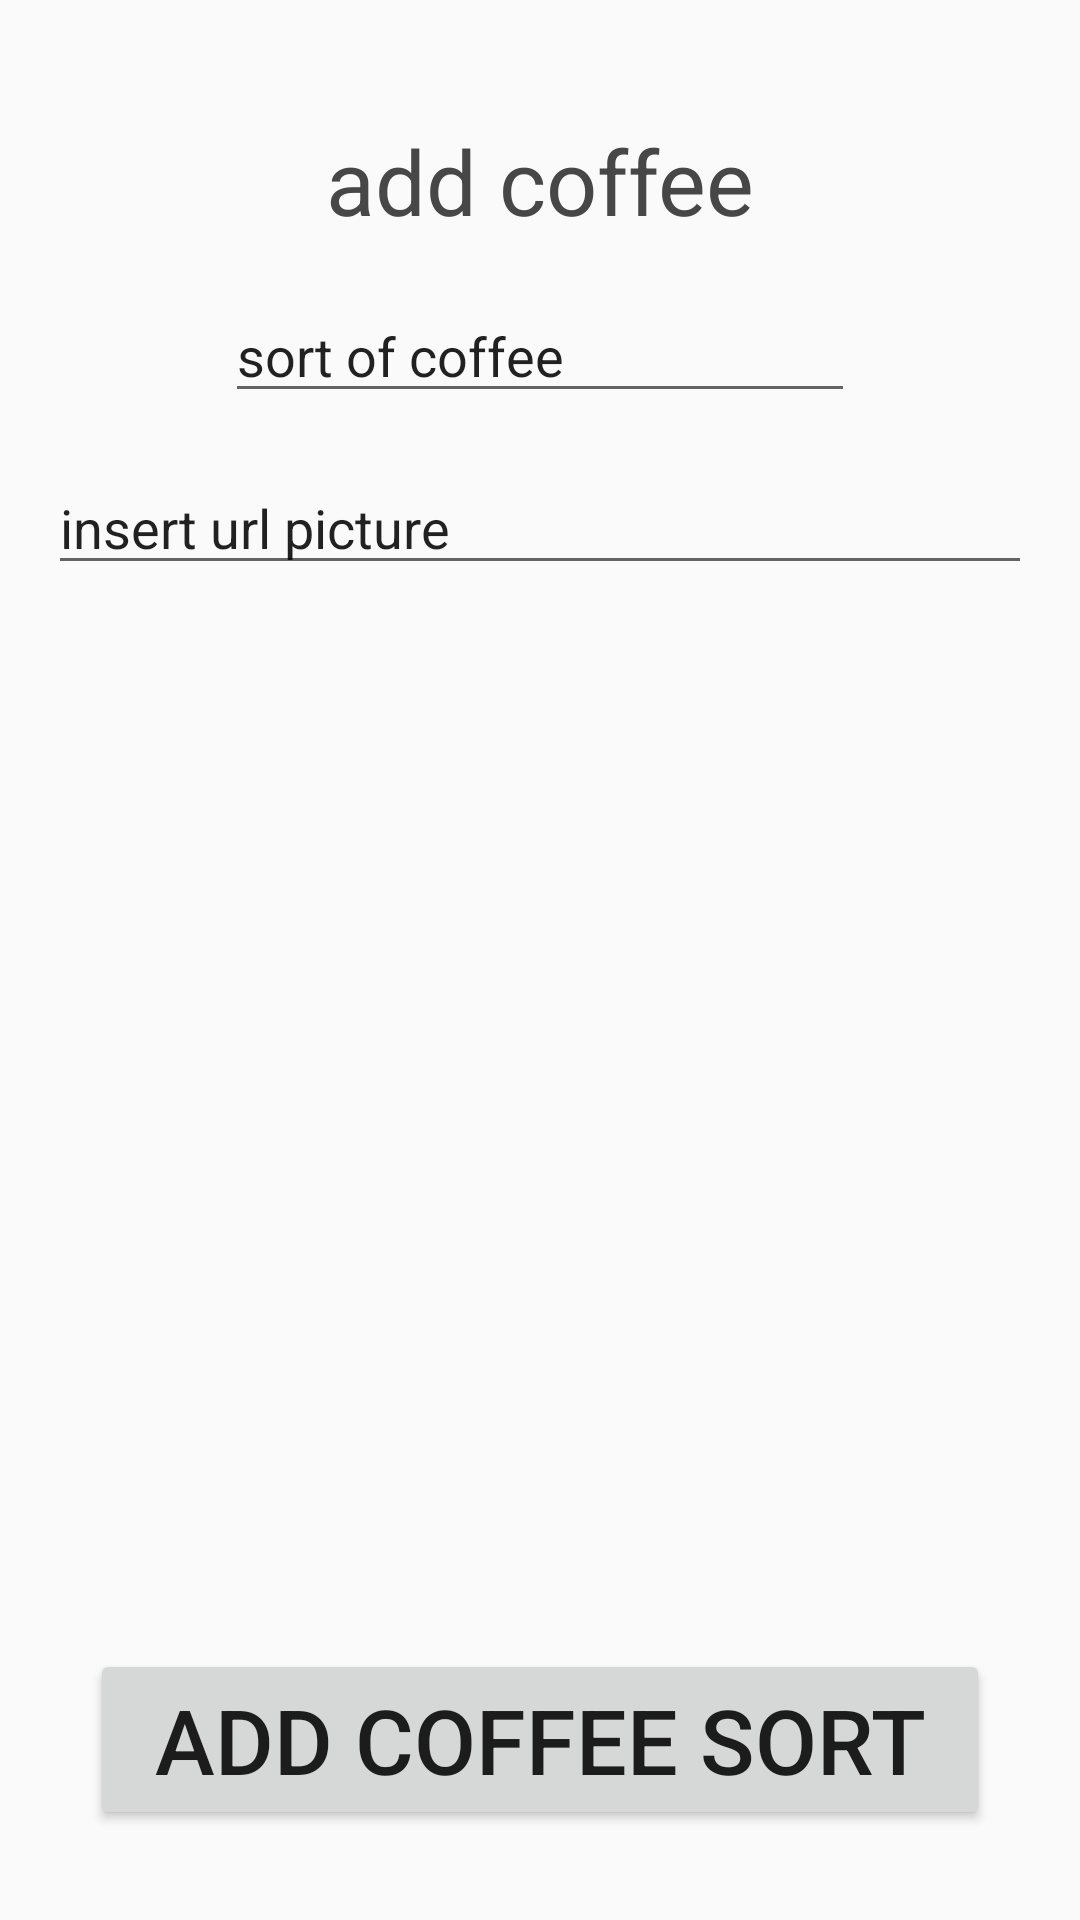

Android layout source for this screen:
<!-- AndroidManifest.xml: application theme AppTheme -->
<!-- res/layout/fragment_coffee_add.xml -->
<?xml version="1.0" encoding="utf-8"?>
<androidx.constraintlayout.widget.ConstraintLayout xmlns:android="http://schemas.android.com/apk/res/android"
    xmlns:app="http://schemas.android.com/apk/res-auto"
    xmlns:tools="http://schemas.android.com/tools"
    android:layout_width="match_parent"
    android:layout_height="match_parent"
    android:layout_margin="20dp"
    tools:context=".DZ5Fragments.CoffeeAddFragment">

    <ImageView
        android:id="@+id/background_imageView"
        style="@style/backgroundCoffeeFragments"
        tools:ignore="MissingConstraints" />

    <TextView
        android:id="@+id/addCoffeeTitle_textView"
        style="@style/headingCoffeeActivityText"
        android:text="@string/add_coffee"
        android:textColor="@color/Gray"
        tools:ignore="MissingConstraints"
        tools:layout_editor_absoluteX="134dp"
        tools:layout_editor_absoluteY="40dp" />

    <EditText
        android:id="@+id/addSortCoffee"
        android:layout_width="wrap_content"
        android:layout_height="wrap_content"
        android:ems="10"
        android:inputType="textPersonName"
        android:text="sort of coffee"
        app:layout_constraintEnd_toEndOf="parent"
        app:layout_constraintStart_toStartOf="parent"
        app:layout_constraintTop_toBottomOf="@+id/addCoffeeTitle_textView"
        tools:ignore="MissingConstraints"
        android:layout_margin="16dp"/>

    <EditText
        android:id="@+id/addURLCoffeePicture"
        android:layout_width="match_parent"
        android:layout_height="wrap_content"
        android:ems="10"
        android:inputType="textPersonName"
        android:text="insert url picture"
        app:layout_constraintEnd_toEndOf="parent"
        app:layout_constraintHorizontal_bias="0.502"
        app:layout_constraintStart_toStartOf="parent"
        app:layout_constraintTop_toBottomOf="@+id/addSortCoffee"
        tools:ignore="MissingConstraints"
        android:layout_margin="16dp"
        android:layout_marginStart="30dp"
        android:layout_marginEnd="30dp"/>

    <Button
        android:id="@+id/addCoffeeInBD"
        android:textSize="30sp"
        android:text="add coffee sort"
        android:layout_width="match_parent"
        android:layout_height="wrap_content"
        android:layout_margin="30dp"
        app:layout_constraintBottom_toBottomOf="parent"
        app:layout_constraintEnd_toEndOf="parent"
        app:layout_constraintStart_toStartOf="parent" />

</androidx.constraintlayout.widget.ConstraintLayout>
<!-- resources referenced by this layout -->
<resources>
  <color name="Gray">#474747</color>
  <string name="add_coffee">add coffee</string>
  <style name="backgroundCoffeeFragments">
  
          <item name="android:src">@drawable/backgroundcoffe1</item>
          <item name="android:layout_width">match_parent</item>
          <item name="android:layout_height">match_parent</item>
          <item name="android:textColor">@color/Gray</item>
          <item name="android:scaleType">centerCrop</item>
          <item name="layout_constraintBottom_toBottomOf">parent</item>
          <item name="layout_constraintEnd_toEndOf">parent</item>
          <item name="layout_constraintStart_toStartOf">parent</item>
          <item name="layout_constraintTop_toTopOf">parent</item>
  
      </style>
  <style name="headingCoffeeActivityText">
          <item name="android:textSize">30sp</item>
          <item name="android:layout_marginTop">40dp</item>
          <item name="android:layout_width">wrap_content</item>
          <item name="android:layout_height">wrap_content</item>
          <item name="layout_constraintEnd_toEndOf">parent</item>
          <item name="layout_constraintStart_toStartOf">parent</item>
          <item name="layout_constraintTop_toTopOf">parent</item>
      </style>
  <style name="AppTheme" parent="Theme.AppCompat.Light.DarkActionBar">
          
          <item name="colorPrimary">@color/colorPrimary</item>
          <item name="colorPrimaryDark">@color/colorPrimaryDark</item>
          <item name="colorAccent">@color/colorAccent</item>
      </style>
  <color name="colorPrimary">#6200EE</color>
  <color name="colorPrimaryDark">#3700B3</color>
  <color name="colorAccent">#03DAC5</color>
</resources>
